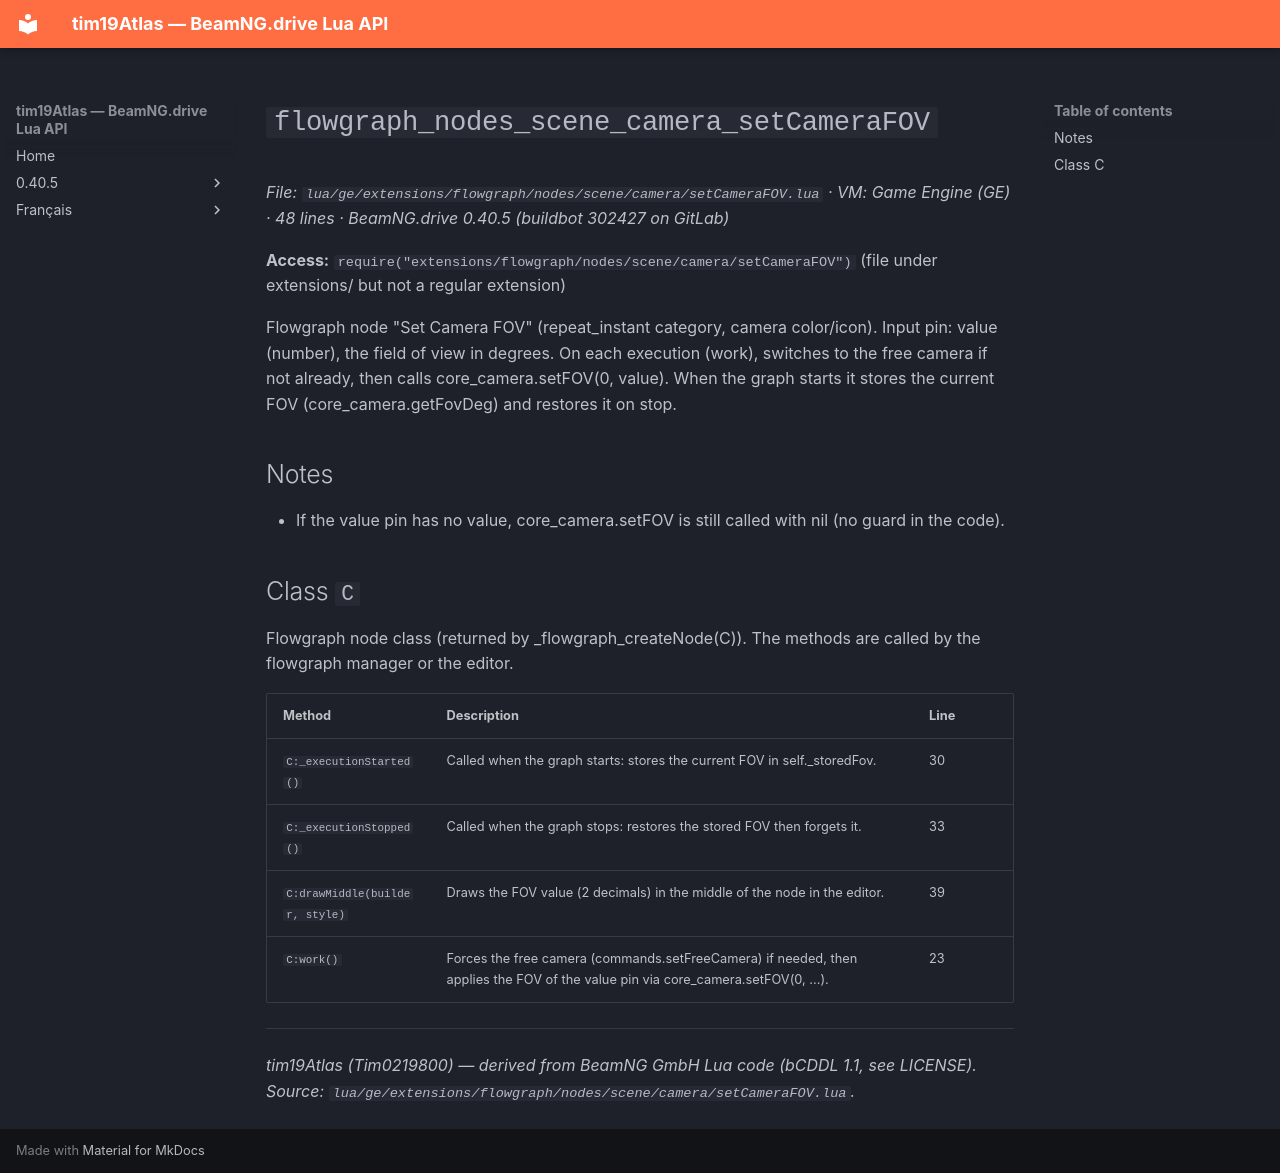

repository: Tim0219800/beamng-lua-atlas · page: 0.40.5/ge/extensions/flowgraph/nodes/scene/camera/setCameraFOV.html · generator: mkdocs

# `flowgraph_nodes_scene_camera_setCameraFOV`

*File: `lua/ge/extensions/flowgraph/nodes/scene/camera/setCameraFOV.lua` · VM: Game Engine (GE) · 48 lines · BeamNG.drive 0.40.5 (buildbot 302427 on GitLab)*

**Access:** `require("extensions/flowgraph/nodes/scene/camera/setCameraFOV")` (file under extensions/ but not a regular extension)

Flowgraph node "Set Camera FOV" (repeat_instant category, camera color/icon). Input pin: value (number), the field of view in degrees. On each execution (work), switches to the free camera if not already, then calls core_camera.setFOV(0, value). When the graph starts it stores the current FOV (core_camera.getFovDeg) and restores it on stop.

## Notes

- If the value pin has no value, core_camera.setFOV is still called with nil (no guard in the code).

## Class `C`

Flowgraph node class (returned by _flowgraph_createNode(C)). The methods are called by the flowgraph manager or the editor.

| Method | Description | Line |
|---|---|---|
| `C:_executionStarted()` | Called when the graph starts: stores the current FOV in self._storedFov. | 30 |
| `C:_executionStopped()` | Called when the graph stops: restores the stored FOV then forgets it. | 33 |
| `C:drawMiddle(builder, style)` | Draws the FOV value (2 decimals) in the middle of the node in the editor. | 39 |
| `C:work()` | Forces the free camera (commands.setFreeCamera) if needed, then applies the FOV of the value pin via core_camera.setFOV(0, ...). | 23 |

---
*tim19Atlas (Tim0219800) — derived from BeamNG GmbH Lua code (bCDDL 1.1, see LICENSE). Source: `lua/ge/extensions/flowgraph/nodes/scene/camera/setCameraFOV.lua`.*
